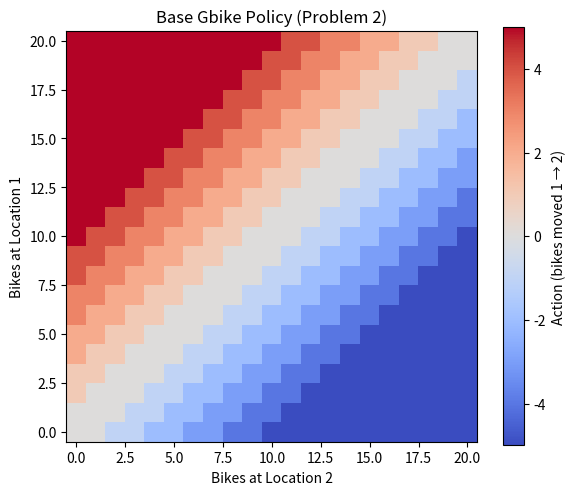

Python code for this plot:
import numpy as np
import matplotlib.pyplot as plt

MAX_BIKES = 20
MAX_MOVE  = 5

def generate_base_policy(max_bikes=20):
    """
    Approximate optimal base policy (no free move, no parking penalty).
    Moves from 1→2 when location 1 has more bikes.
    Moves from 2→1 when location 2 has more bikes.
    """
    policy = np.zeros((max_bikes+1, max_bikes+1))

    for n1 in range(max_bikes+1):
        for n2 in range(max_bikes+1):
            diff = n1 - n2

            if diff > 1:  
                policy[n1, n2] = min(MAX_MOVE, diff // 2)
            elif diff < -1:
                policy[n1, n2] = -min(MAX_MOVE, (-diff) // 2)
            else:
                policy[n1, n2] = 0

    return policy


def plot_policy(policy, title, filename):
    plt.figure(figsize=(6, 5))
    im = plt.imshow(policy, origin='lower', cmap='coolwarm')
    plt.colorbar(im, label='Action (bikes moved 1 → 2)')
    plt.xlabel("Bikes at Location 2")
    plt.ylabel("Bikes at Location 1")
    plt.title(title)
    plt.tight_layout()
    plt.savefig(filename, dpi=300)
    plt.close()
    print(f"Saved: {filename}")


if __name__ == "__main__":
    policy = generate_base_policy(MAX_BIKES)
    plot_policy(policy,
                "Base Gbike Policy (Problem 2)",
                "base_policy_clear.png")
